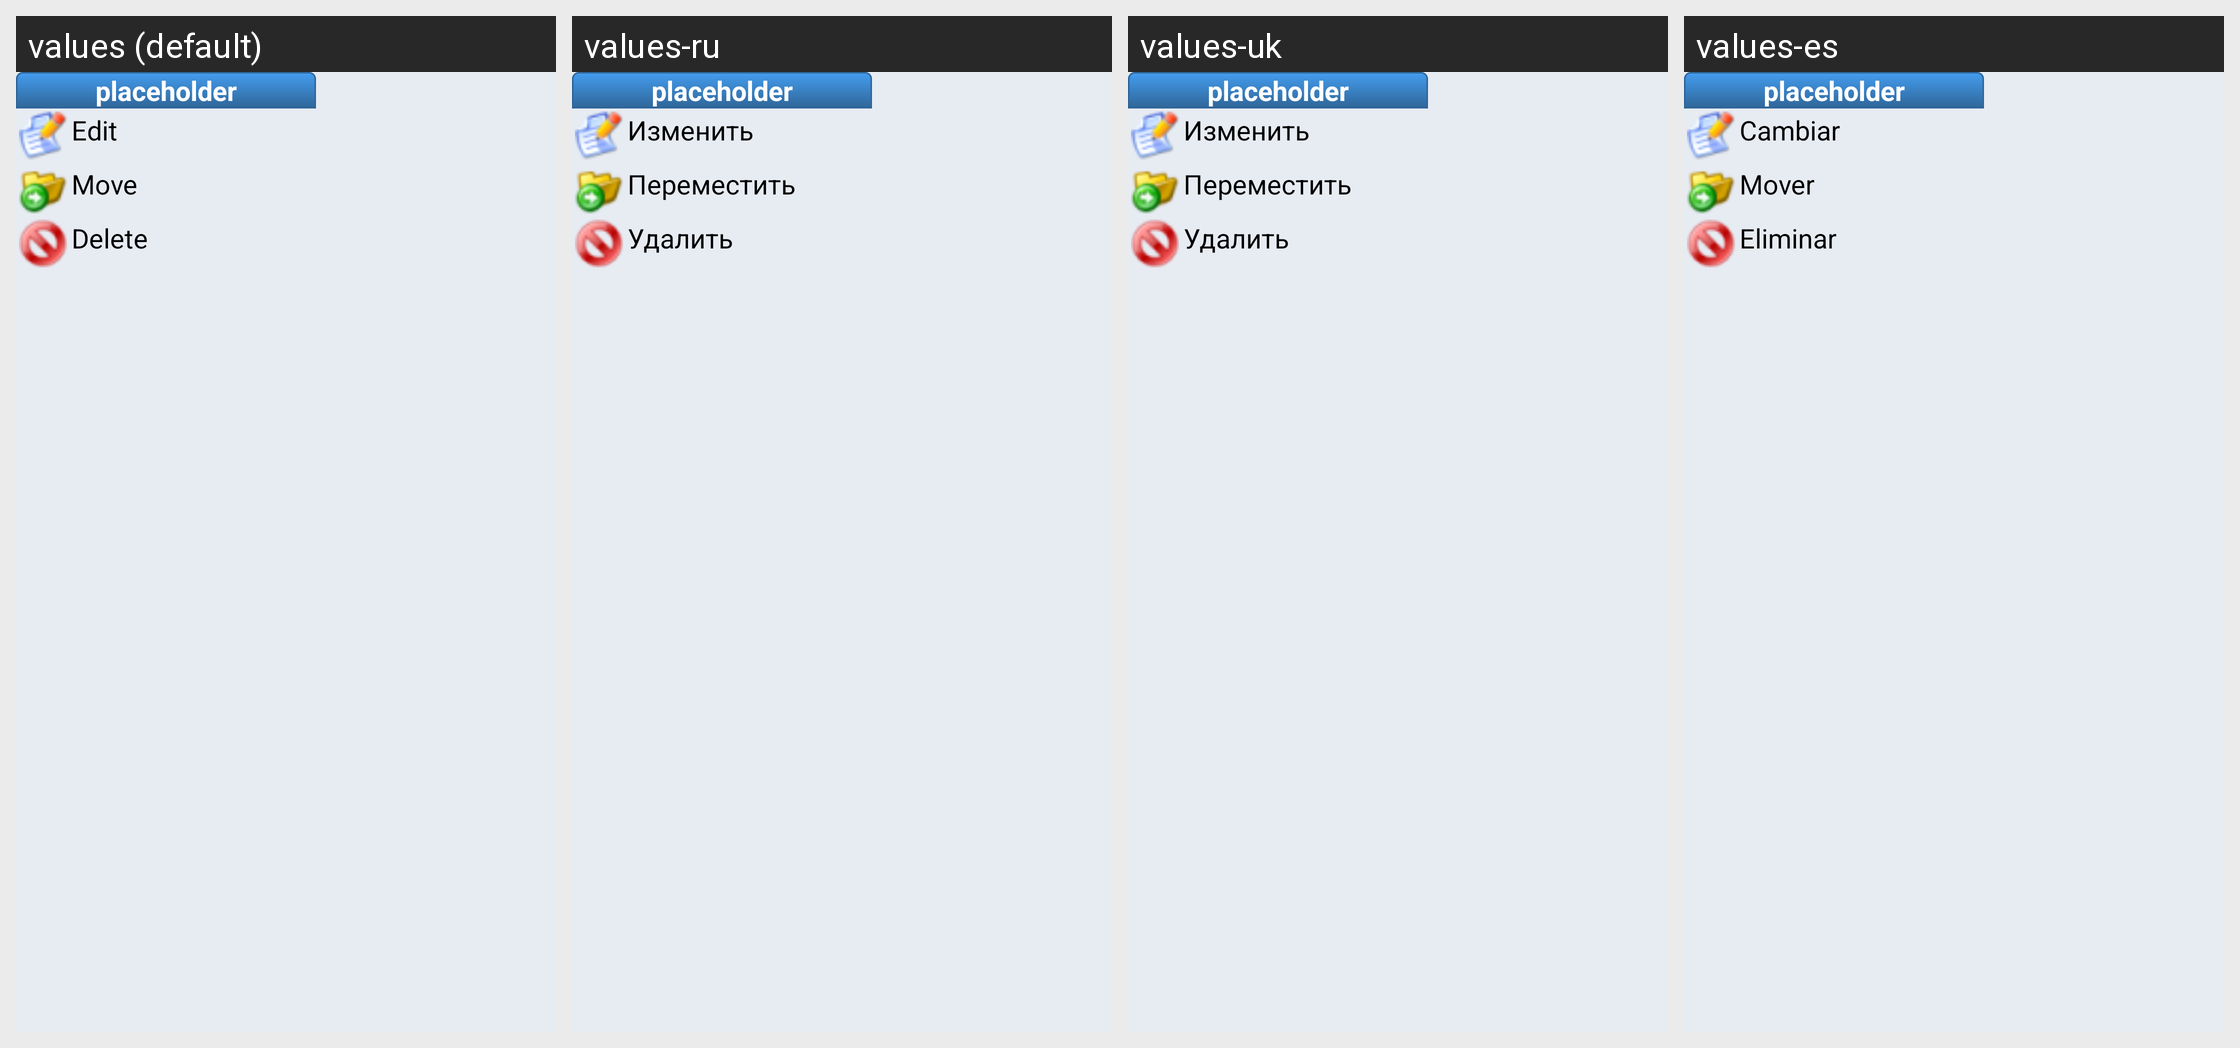

For this localized Android screen grid, give each drawn string resource with its value in every locale shown.
Android screen res/layout/dialog_expense_cat_menu.xml rendered under 4 locales, left to right: values (default), values-ru, values-uk, values-es. Device: Nexus 5 (rendered at 1080×1920; each locale shown at half size, 540×960, under a caption strip naming it); theme AppTheme.
Other locales in the repository, not shown: values-en, values-pl.
Strings drawn on this screen, with the default value and each locale's value (text and hints the layout hard-codes, and strings that could not be matched under every locale, appear in the picture but are not listed):

tv_placeholder
  values: placeholder
  values-ru: placeholder
  values-uk: placeholder
  values-es: placeholder

edit
  values: Edit
  values-ru: Изменить
  values-uk: Изменить
  values-es: Cambiar

move
  values: Move
  values-ru: Переместить
  values-uk: Переместить
  values-es: Mover

delete
  values: Delete
  values-ru: Удалить
  values-uk: Удалить
  values-es: Eliminar
